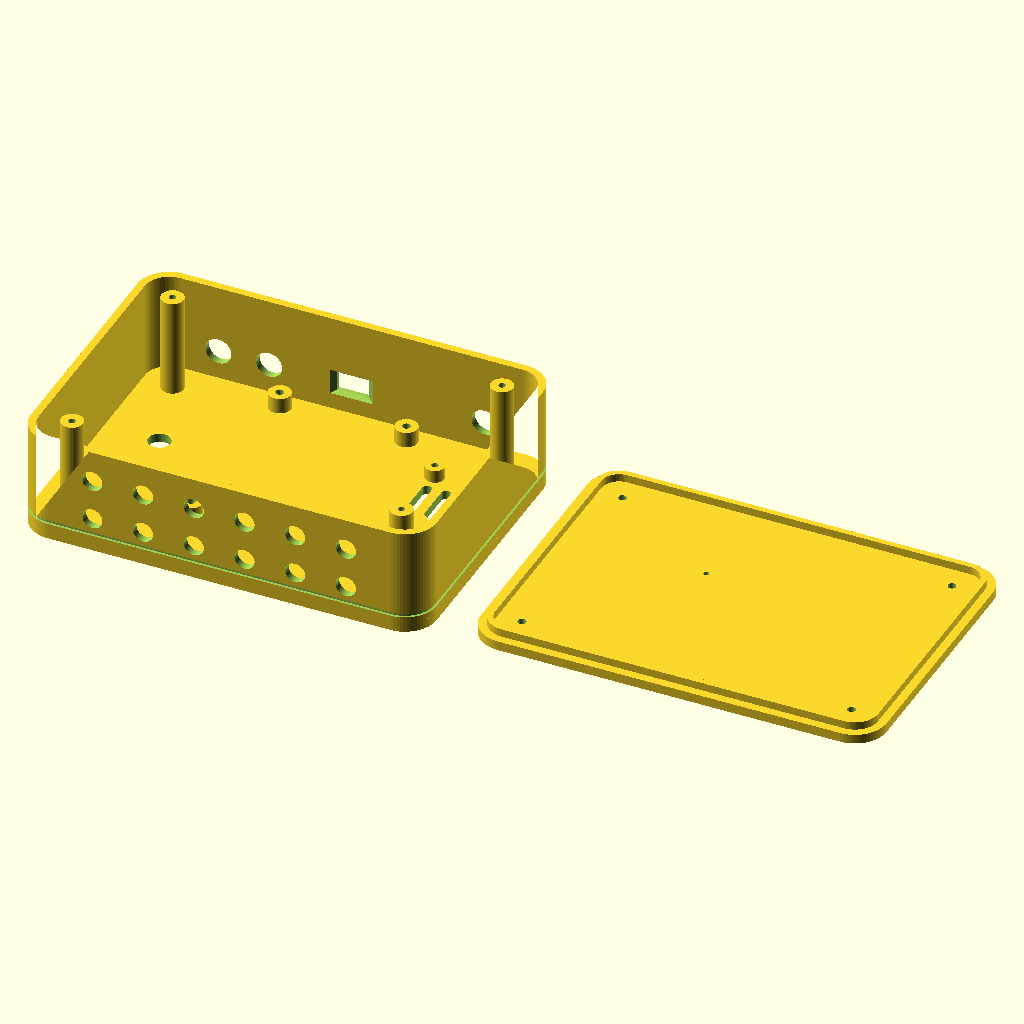
Cell 1 — every parameter at its default value.
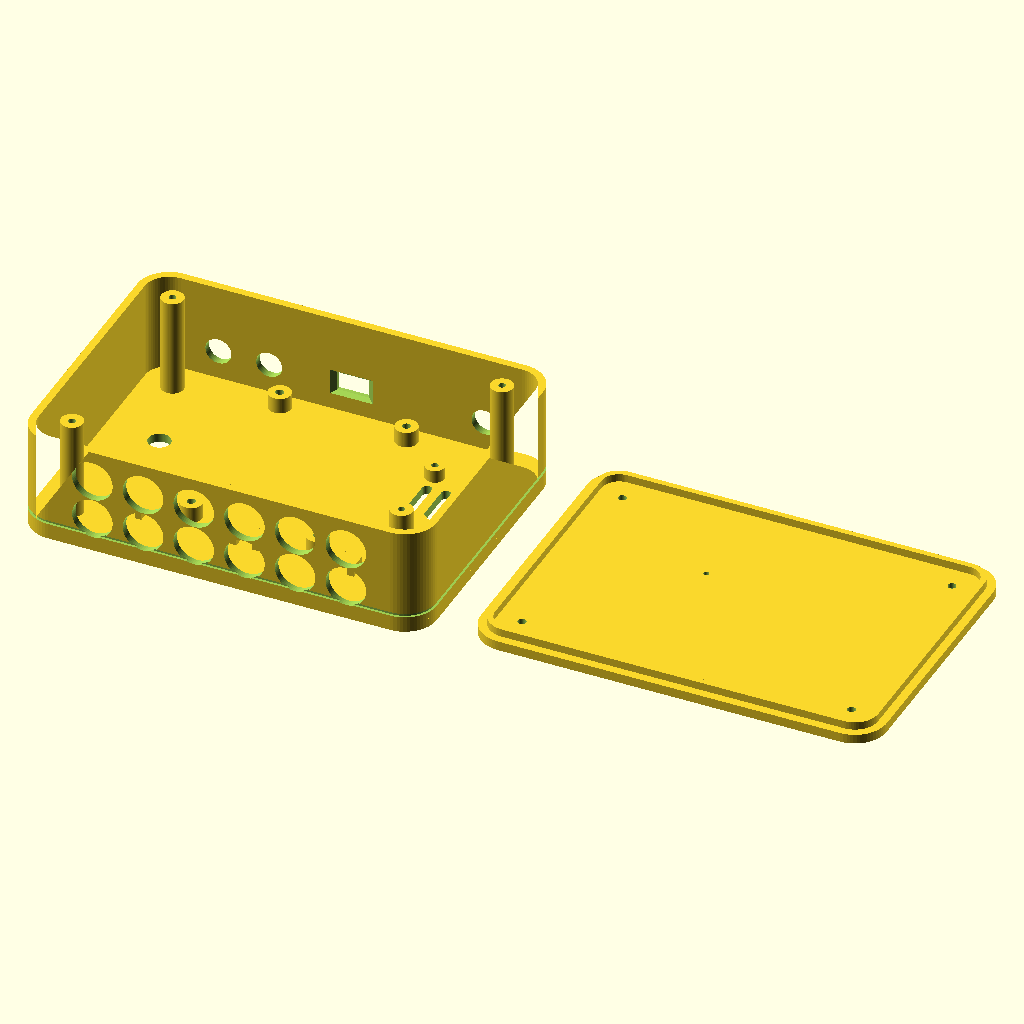
Cell 2 — jack_d set to 12.8, the other parameters unchanged.
The same orthographic view direction (rotation 55°, 0°, 25°; colour scheme Cornfield) for every cell, with the view re-fitted per cell, so scale and position can differ between cells.
OpenSCAD source file hardware/flx-io-1-case.scad:
use <fulnex-logo.scad>;
// ============================================================
//  FLX-IO-1 — the 12-port pro module (Rev A)
//  FULNEX · matte black PETG · where the wires live.
//
//  The consumer hub went sealed; THIS is where the 12-jack
//  faceplate belongs: workshops, plants, machine rooms. Ports
//  proudly on the front, powered over USB, three switched
//  outputs at the back. Runs the same one-binary firmware —
//  the port map is just desired.pm.
//
//  Front: 12 sense jacks, 2 rows of 6 (P1 temp bus + 11 more).
//  Rear:  USB window docking the DevKit deck (power + provision
//         through the hole) + 3 output cable grommets.
//  Lid:   FULNEX · FLX-IO · dot, 4 serviceable top screws.
//  Base:  wall keyholes (both slot directions), QR recess.
// ============================================================

part = "both";        // "base" | "lid" | "both"

/* ---------- master ---------- */
W = 128;  D = 92;  H = 34;  R = 10;
T = 2.4;  Tf = 2.8;  Tlid = 3.0;

/* ---------- front: 12 jacks ---------- */
jack_d = 6.4;
jack_cols = 6;  jack_pitch = 16;
jack_rows_z = [11, 24];

/* ---------- rear ---------- */
usb_w = 10; usb_h = 6; usb_cx = 64; usb_z = 12;
out_d = 8.2; out_z = 12;
out_xs = [22, 38, 106];

/* ---------- interior ---------- */
pcb_w = 50;  pcb_d = 70;  pcb_x = 39; pcb_y = 19;   // portrait deck, USB to rear
standoff_h = 5;  standoff_d = 7;  screw_d = 2.6;
relay_x = 96; relay_y = 30; relay_w = 26; relay_d = 44;
lidboss_xy = [[12, 12], [116, 12], [12, 80], [116, 80]];

pipe_d = 1.8;
label_w = 34; label_h = 34; label_t = 0.6;
$fn = 64;

module squircle(w, d, r) {
  hull() for (x = [r, w - r], y = [r, d - r]) translate([x, y]) circle(r);
}
module post(x, y, h = 4, d = 6, hole = 2.2) {
  translate([x, y, Tf]) difference() {
    cylinder(d = d, h = h);
    cylinder(d = hole, h = h + 1);
  }
}
module tiebar(x, y) {
  translate([x, y, Tf]) {
    cube([2, 6, 3.4]);
    translate([7, 0, 0]) cube([2, 6, 3.4]);
    translate([0, 0, 2.4]) cube([9, 6, 1]);
  }
}

/* ============ BASE ============ */
module base() {
  difference() {
    union() {
      linear_extrude(Tf) squircle(W, D, R);
      linear_extrude(H)
        difference() { squircle(W, D, R); offset(-T) squircle(W, D, R); }
      // deck standoffs (portrait, USB end to the rear window)
      for (x = [pcb_x + 5, pcb_x + pcb_w - 5],
           y = [pcb_y + 5, pcb_y + pcb_d - 5])
        translate([x, y, Tf])
          difference() {
            cylinder(d = standoff_d, h = standoff_h);
            cylinder(d = screw_d,    h = standoff_h + 1);
          }
      // relay module posts, right column by the grommets... the
      // outputs exit left AND right; relays sit right
      for (x = [relay_x + 3, relay_x + relay_w - 3],
           y = [relay_y + 3, relay_y + relay_d - 3])
        post(x, y);
      // lid screw bosses
      for (p = lidboss_xy)
        translate([p[0], p[1], Tf])
          difference() {
            cylinder(d = 7, h = H - Tf);
            translate([0, 0, H - Tf - 9]) cylinder(d = 2.2, h = 10);
          }
      // harness bridges along the front
      tiebar(30, 16);
      tiebar(60, 16);
      tiebar(90, 16);
    }

    // ---- front: 12 jacks, 2 rows of 6 ----
    x0 = W/2 - (jack_cols - 1) * jack_pitch / 2;
    for (c = [0 : jack_cols - 1], z = jack_rows_z)
      translate([x0 + c * jack_pitch, T + 1, z])
        rotate([90, 0, 0]) cylinder(d = jack_d, h = T + 4);

    // ---- rear: USB window (snug + funnel) to the deck ----
    translate([usb_cx - usb_w/2, D - T - 1, usb_z - usb_h/2])
      cube([usb_w, T + 4, usb_h]);
    hull() {
      translate([usb_cx - usb_w/2, D - T/2, usb_z - usb_h/2])
        cube([usb_w, 0.01, usb_h]);
      translate([usb_cx - usb_w/2 - 2.5, D - T - 0.5, usb_z - usb_h/2 - 1.5])
        cube([usb_w + 5, 0.01, usb_h + 3]);
    }
    // ---- rear: 3 output grommets ----
    for (x = out_xs)
      translate([x, D - T - 1, out_z])
        rotate([-90, 0, 0]) cylinder(d = out_d, h = T + 4);

    // ---- wall keyholes: classic portrait, hook-and-hang ----
    for (x = [20, 108]) {
      translate([x, 54, -0.1]) cylinder(d = 7, h = Tf + 1);
      hull() {
        translate([x, 54, -0.1]) cylinder(d = 3.4, h = 1.6);
        translate([x, 40, -0.1]) cylinder(d = 3.4, h = 1.6);
      }
    }

    // ---- floor vents under the relay column ----
    for (i = [0 : 3])
      translate([98 + i * 6, 52, -1])
        linear_extrude(Tf + 2) squircle(3, 14, 1.4);

    // ---- the slit: the family's parting line ----
    translate([0, 0, 5])
      linear_extrude(1.2)
        difference() {
          offset(1) squircle(W, D, R);
          offset(-0.8) squircle(W, D, R);
        }

    // ---- QR label recess ----
    translate([W/2 - label_w/2, D/2 - label_h/2, -0.01])
      cube([label_w, label_h, label_t]);
  }
}

/* ============ LID ============ */
module lid() {
  difference() {
    union() {
      linear_extrude(Tlid) squircle(W, D, R);
      translate([0, 0, -2.5])
        linear_extrude(2.5)
          difference() {
            offset(-T - 0.25) squircle(W, D, R);
            offset(-T - 2.05) squircle(W, D, R);
          }
    }
    translate([W/2, D/2 + 10, Tlid - 0.6])
      linear_extrude(1.0)
        fulnex_logo(6);
    translate([W/2, D/2 - 10, Tlid - 0.6])
      linear_extrude(0.7)
        text("FLX-IO", size = 2.2, font = "Michroma",
             halign = "center", valign = "center", spacing = 1.5);
    translate([W/2 + fulnex_eye_x(6), D/2 + 10, -1]) cylinder(d = pipe_d, h = Tlid + 2);
    for (p = lidboss_xy) {
      translate([p[0], p[1], -3]) cylinder(d = 2.6, h = Tlid + 4);
      translate([p[0], p[1], Tlid - 1.3]) cylinder(d1 = 2.6, d2 = 5.4, h = 1.4);
    }
  }
}

/* ============ layout ============ */
if (part == "base" || part == "both") base();
if (part == "lid") lid();
if (part == "both") translate([W + 14, 0, Tlid]) rotate([0, 180, 0])
  translate([-W, 0, -Tlid]) lid();
Parameter table extracted from the source (name, type, default, range or options):
part: string, default "both"
jack_d: number, default 6.4
jack_rows_z: vector, default [11, 24]
out_xs: vector, default [22, 38, 106]
pipe_d: number, default 1.8
